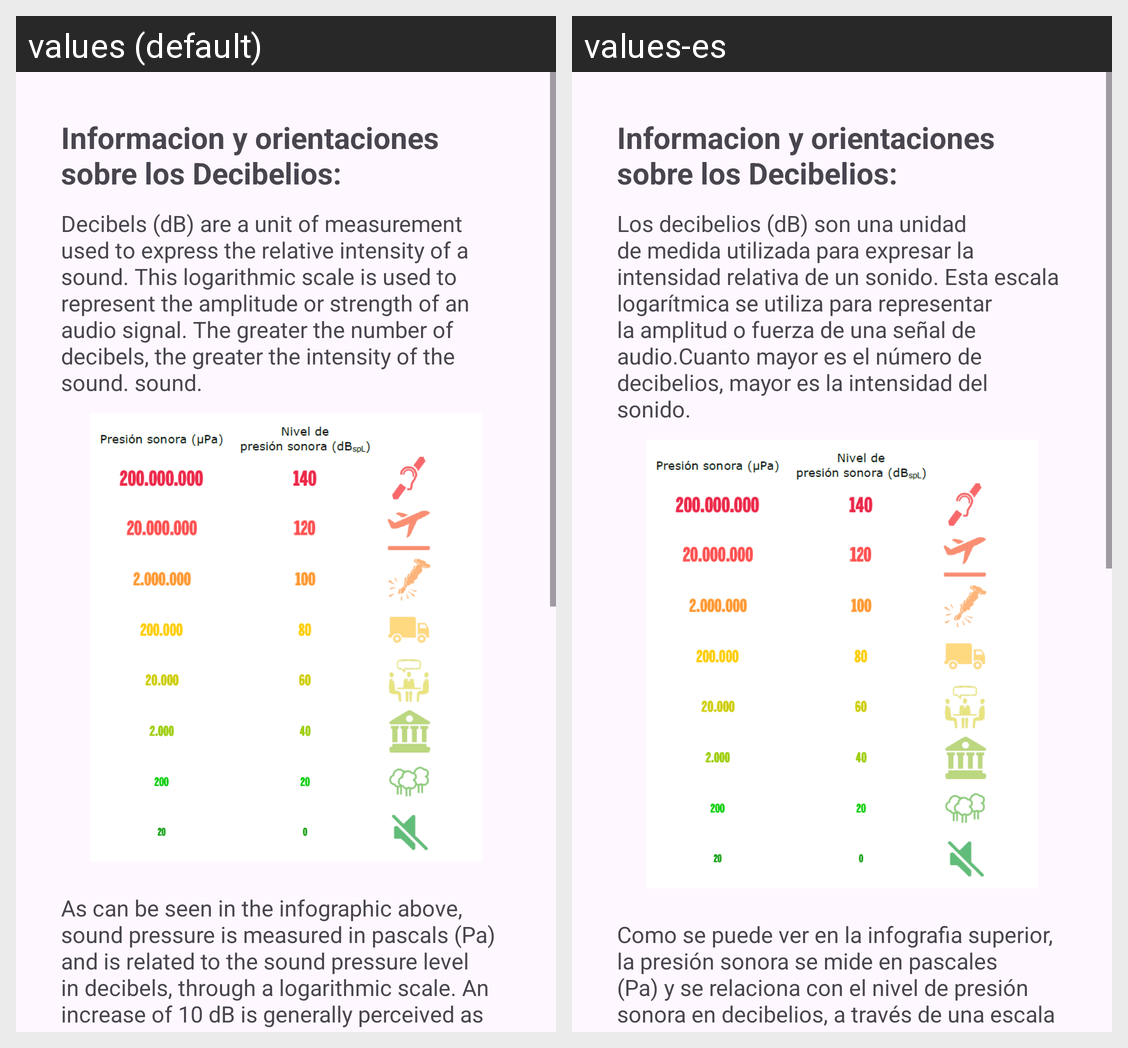

This grid shows one Android layout under two languages. Give, for every string resource on the screen, its name, the default text and each shown locale's text.
Android screen res/layout/fragment_info.xml rendered under 2 locales, left to right: values (default), values-es. Device: Nexus 5 (rendered at 1080×1920; each locale shown at half size, 540×960, under a caption strip naming it); theme Theme.ProyectoVisualesTFG.
Strings drawn on this screen, with the default value and each locale's value (text and hints the layout hard-codes, and strings that could not be matched under every locale, appear in the picture but are not listed):

dbDefinition
  values: Decibels (dB) are a unit of measurement used to express the relative intensity of a sound. This logarithmic scale is used to represent the amplitude or strength of an audio signal. The greater the number of decibels, the greater the intensity of the sound. sound.
  values-es: Los decibelios (dB) son una unidad de medida utilizada para expresar la intensidad relativa de un sonido. Esta escala logarítmica se utiliza para representar la amplitud o fuerza de una señal de audio.Cuanto mayor es el número de decibelios, mayor es la intensidad del sonido.

dbInfo
  values: As can be seen in the infographic above, sound pressure is measured in pascals (Pa) and is related to the sound pressure level in decibels, through a logarithmic scale. An increase of 10 dB is generally perceived as twice the the sound intensity. The human hearing threshold is commonly around 0 dB, while higher levels indicate louder sounds.
  values-es: Como se puede ver en la infografia superior, la presión sonora se mide en pascales (Pa) y se relaciona con el nivel de presión sonora en decibelios, a través de una escala logarítmica.
      Un aumento de 10 dB se percibe generalmente como el doble de la intensidad sonora. El umbral de audición humana comúnmente se sitúa alrededor de 0 dB, mientras que niveles más altos indican sonidos más fuertes.
